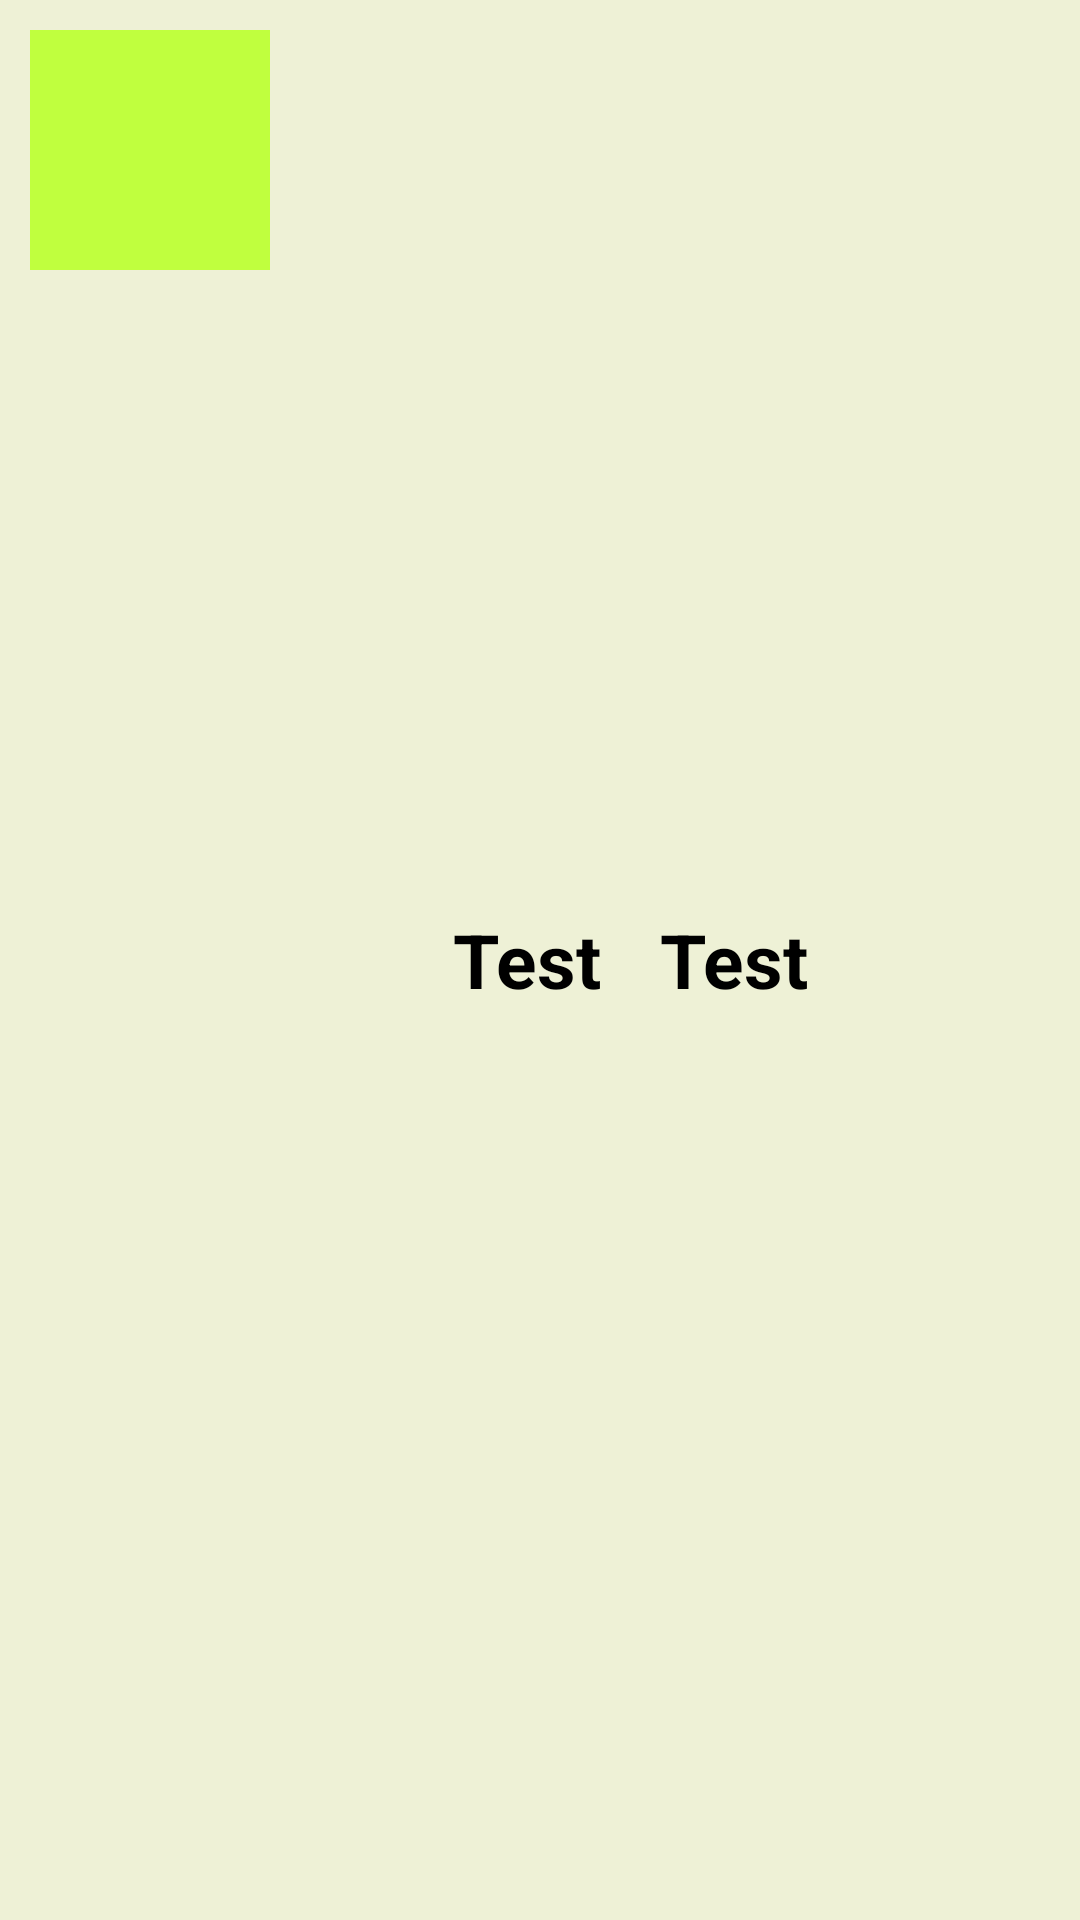

Here is an Android app screen rendered from its layout file. Give the layout XML and the strings, colors and styles it references.
<!-- AndroidManifest.xml: application theme AppTheme -->
<!-- res/layout/cn_buttombar.xml -->
<RelativeLayout
    android:padding="10dp"
    android:background="@color/ahorroWhite"
    android:layout_width="match_parent"
    android:layout_height="match_parent"
    xmlns:android="http://schemas.android.com/apk/res/android">

    <View

        android:layout_width="80dp"
        android:layout_height="80dp"
        android:background="@color/olivedrab1"/>

    <TextView
        android:textStyle="bold"
        android:textSize="25sp"
        android:layout_width="150dp"
        android:layout_height="match_parent"
        android:textColor="@color/Black"
        android:text="@string/test"
        android:id="@+id/tv_budget"
        android:paddingLeft="20dp"
        android:gravity="center|left"
        android:layout_alignParentRight="true"/>
    <TextView
        android:textColor="@color/Black"
        android:textStyle="bold"
        android:textSize="25sp"
        android:layout_width="150dp"
        android:layout_height="match_parent"
        android:text="@string/test"
        android:id="@+id/tv_surplus"
        android:gravity="right|center"
        android:layout_toLeftOf="@id/tv_budget"
        />

</RelativeLayout>
<!-- resources referenced by this layout -->
<resources>
  <color name="Black">#000</color>
  <color name="ahorroWhite">#eef1d6</color>
  <color name="olivedrab1">#C0FF3E</color>
  <string name="test">Test</string>
  <style name="AppTheme" parent="Theme.AppCompat.NoActionBar">
          <item name="colorPrimary">@color/colorPrimary</item>
          <item name="colorPrimaryDark">@color/ahorroBlack</item>
          <item name="colorAccent">@color/colorAccent</item>
  
      </style>
  <color name="colorPrimary">#3F51B5</color>
  <color name="ahorroBlack">#2e2f3a</color>
  <color name="colorAccent">#FF4081</color>
</resources>
